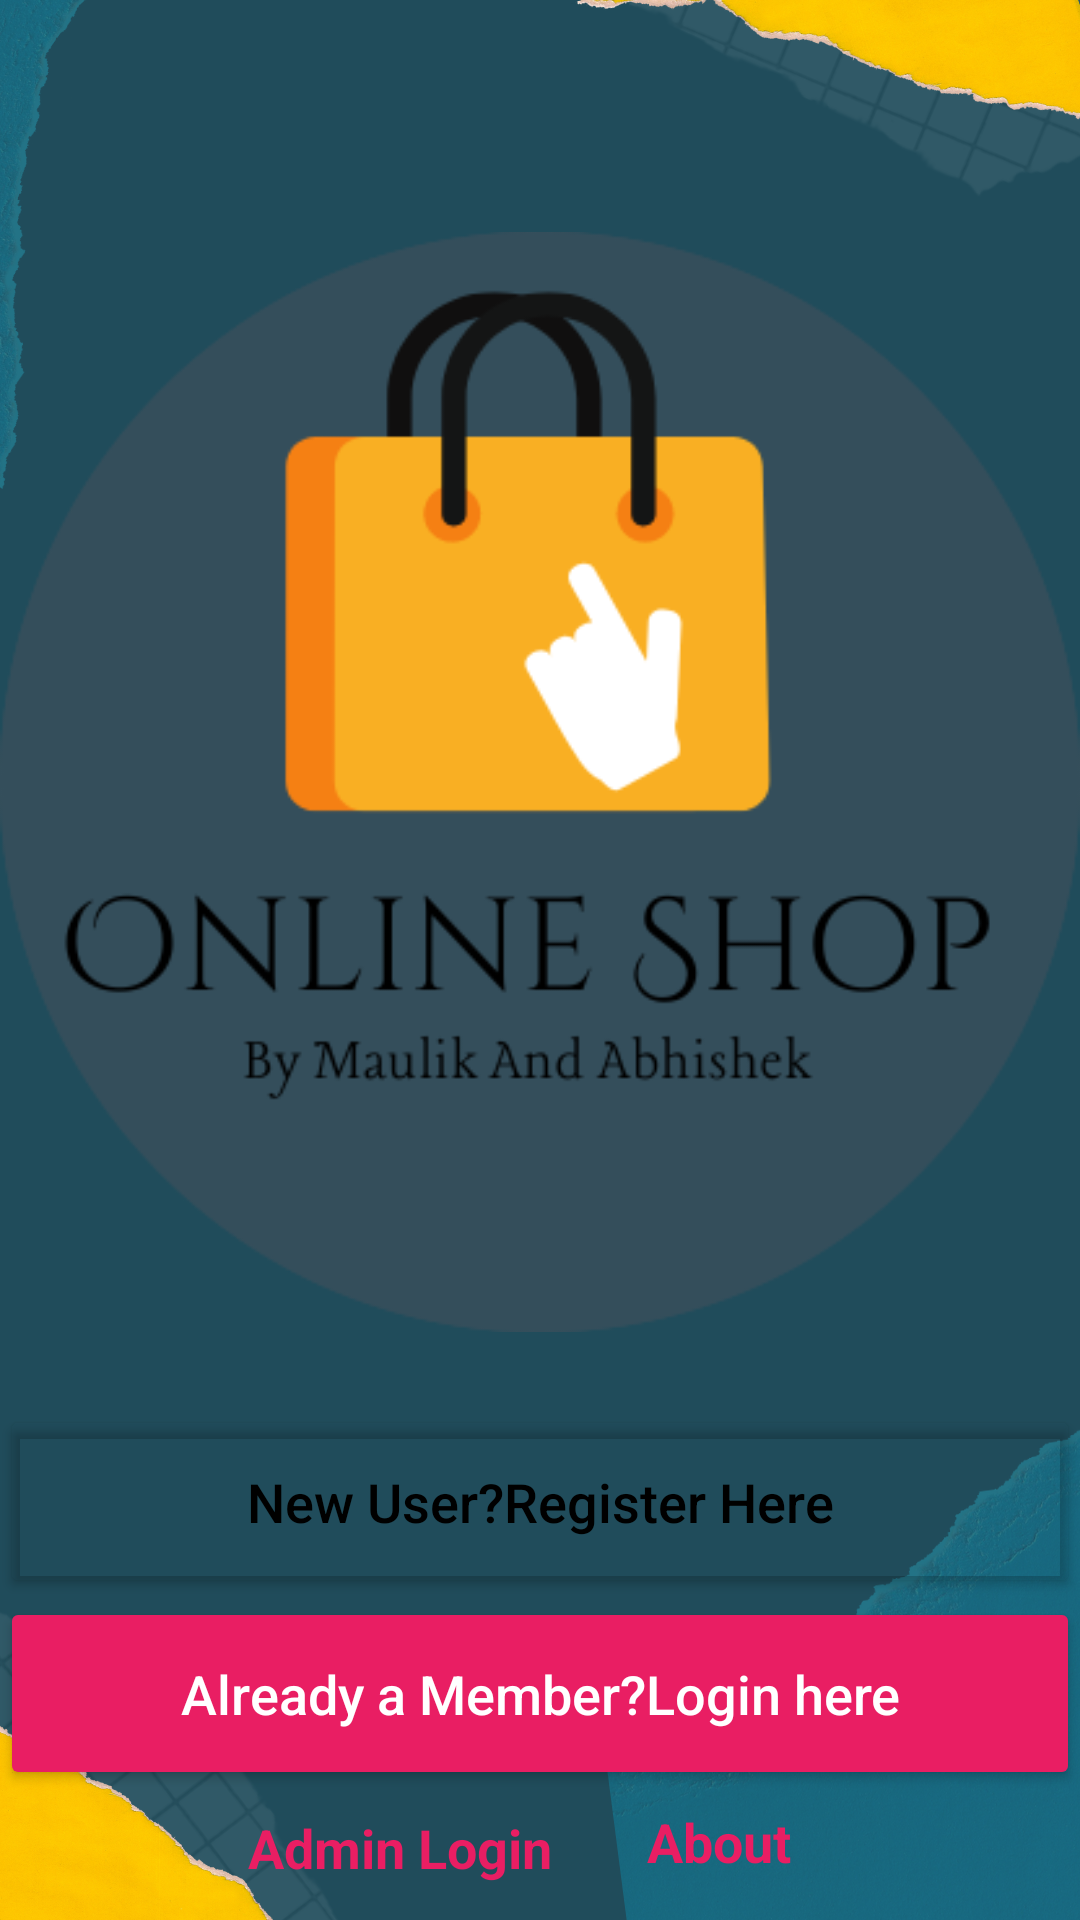

Android layout source for this screen:
<!-- AndroidManifest.xml: application theme Theme.ECommerce -->
<!-- res/layout/activity_main_page.xml -->
<?xml version="1.0" encoding="utf-8"?>
<androidx.constraintlayout.widget.ConstraintLayout xmlns:android="http://schemas.android.com/apk/res/android"
    xmlns:app="http://schemas.android.com/apk/res-auto"
    xmlns:tools="http://schemas.android.com/tools"
    android:layout_width="match_parent"
    android:layout_height="match_parent"
    android:background="@drawable/bg"
 >


    <ImageView
        android:id="@+id/imageView2"
        android:layout_width="wrap_content"
        android:layout_height="wrap_content"
        app:layout_constraintBottom_toBottomOf="parent"
        app:layout_constraintEnd_toEndOf="parent"
        app:layout_constraintHorizontal_bias="0.47"
        app:layout_constraintStart_toStartOf="parent"
        app:layout_constraintTop_toTopOf="parent"
        app:layout_constraintVertical_bias="0.225"
        app:srcCompat="@drawable/logo1" />

    <Button
        android:id="@+id/btnlog"
        android:layout_width="match_parent"
        android:layout_height="wrap_content"
        android:backgroundTint="#e91e63"
        android:padding="20dp"
        android:text="Already a Member?Login here"
        android:textAllCaps="false"
        android:textColor="#FFFFFF"
        android:textSize="18sp"
        app:layout_constraintBottom_toBottomOf="parent"
        app:layout_constraintEnd_toEndOf="parent"
        app:layout_constraintHorizontal_bias="0.0"
        app:layout_constraintStart_toStartOf="parent"
        app:layout_constraintTop_toTopOf="parent"
        app:layout_constraintVertical_bias="0.925" />

    <Button
        android:id="@+id/btnreg"
        android:layout_width="match_parent"
        android:layout_height="wrap_content"
        android:backgroundTint="#00E91E63"
        android:padding="20dp"
        android:text="New User?Register Here"
        android:textAllCaps="false"
        android:textColor="@color/black"
        android:textSize="18sp"
        app:layout_constraintBottom_toTopOf="@+id/btnlog"
        app:layout_constraintEnd_toEndOf="parent"
        app:layout_constraintHorizontal_bias="0.0"
        app:layout_constraintStart_toStartOf="parent"
        app:layout_constraintTop_toBottomOf="@+id/imageView2"
        app:layout_constraintVertical_bias="0.959" />

    <TextView
        android:id="@+id/admlog"
        android:layout_width="wrap_content"
        android:layout_height="wrap_content"
        android:text="Admin Login"
        android:textColor="#e91e63"
        android:textSize="18sp"
        android:textStyle="bold"
        app:layout_constraintBottom_toBottomOf="parent"
        app:layout_constraintEnd_toEndOf="parent"
        app:layout_constraintHorizontal_bias="0.319"
        app:layout_constraintStart_toStartOf="parent"
        app:layout_constraintTop_toBottomOf="@+id/btnlog"
        app:layout_constraintVertical_bias="0.36" />

    <TextView
        android:id="@+id/tvAbout"
        android:layout_width="wrap_content"
        android:layout_height="wrap_content"
        android:text="About"
        android:textColor="#e91e63"
        android:textSize="18sp"
        android:textStyle="bold"
        app:layout_constraintBottom_toBottomOf="parent"
        app:layout_constraintEnd_toEndOf="parent"
        app:layout_constraintHorizontal_bias="0.691"
        app:layout_constraintStart_toStartOf="parent"
        app:layout_constraintTop_toTopOf="parent"
        app:layout_constraintVertical_bias="0.977" />

</androidx.constraintlayout.widget.ConstraintLayout>
<!-- resources referenced by this layout -->
<resources>
  <!-- drawable bg: png bitmap (drawable, 347055 bytes) -->
  <!-- drawable logo1: png bitmap (drawable, 31347 bytes) -->
  <style name="Theme.ECommerce" parent="Theme.MaterialComponents.DayNight.DarkActionBar">
          
          <item name="colorPrimary">@color/purple_500</item>
          <item name="colorPrimaryVariant">@color/purple_700</item>
          <item name="colorOnPrimary">@color/white</item>
          
          <item name="colorSecondary">@color/teal_200</item>
          <item name="colorSecondaryVariant">@color/teal_700</item>
          <item name="colorOnSecondary">@color/black</item>
          
          <item name="android:statusBarColor">?attr/colorPrimaryVariant</item>
          
  
      </style>
  <!-- not gathered from this repository: default colours our renderer supplied (Android Studio template values) -->
  <color name="purple_500">#FF6200EE</color>
  <color name="purple_700">#FF3700B3</color>
  <color name="teal_200">#FF03DAC5</color>
  <color name="teal_700">#FF018786</color>
  <color name="black">#FF000000</color>
  <color name="white">#FFFFFFFF</color>
</resources>
